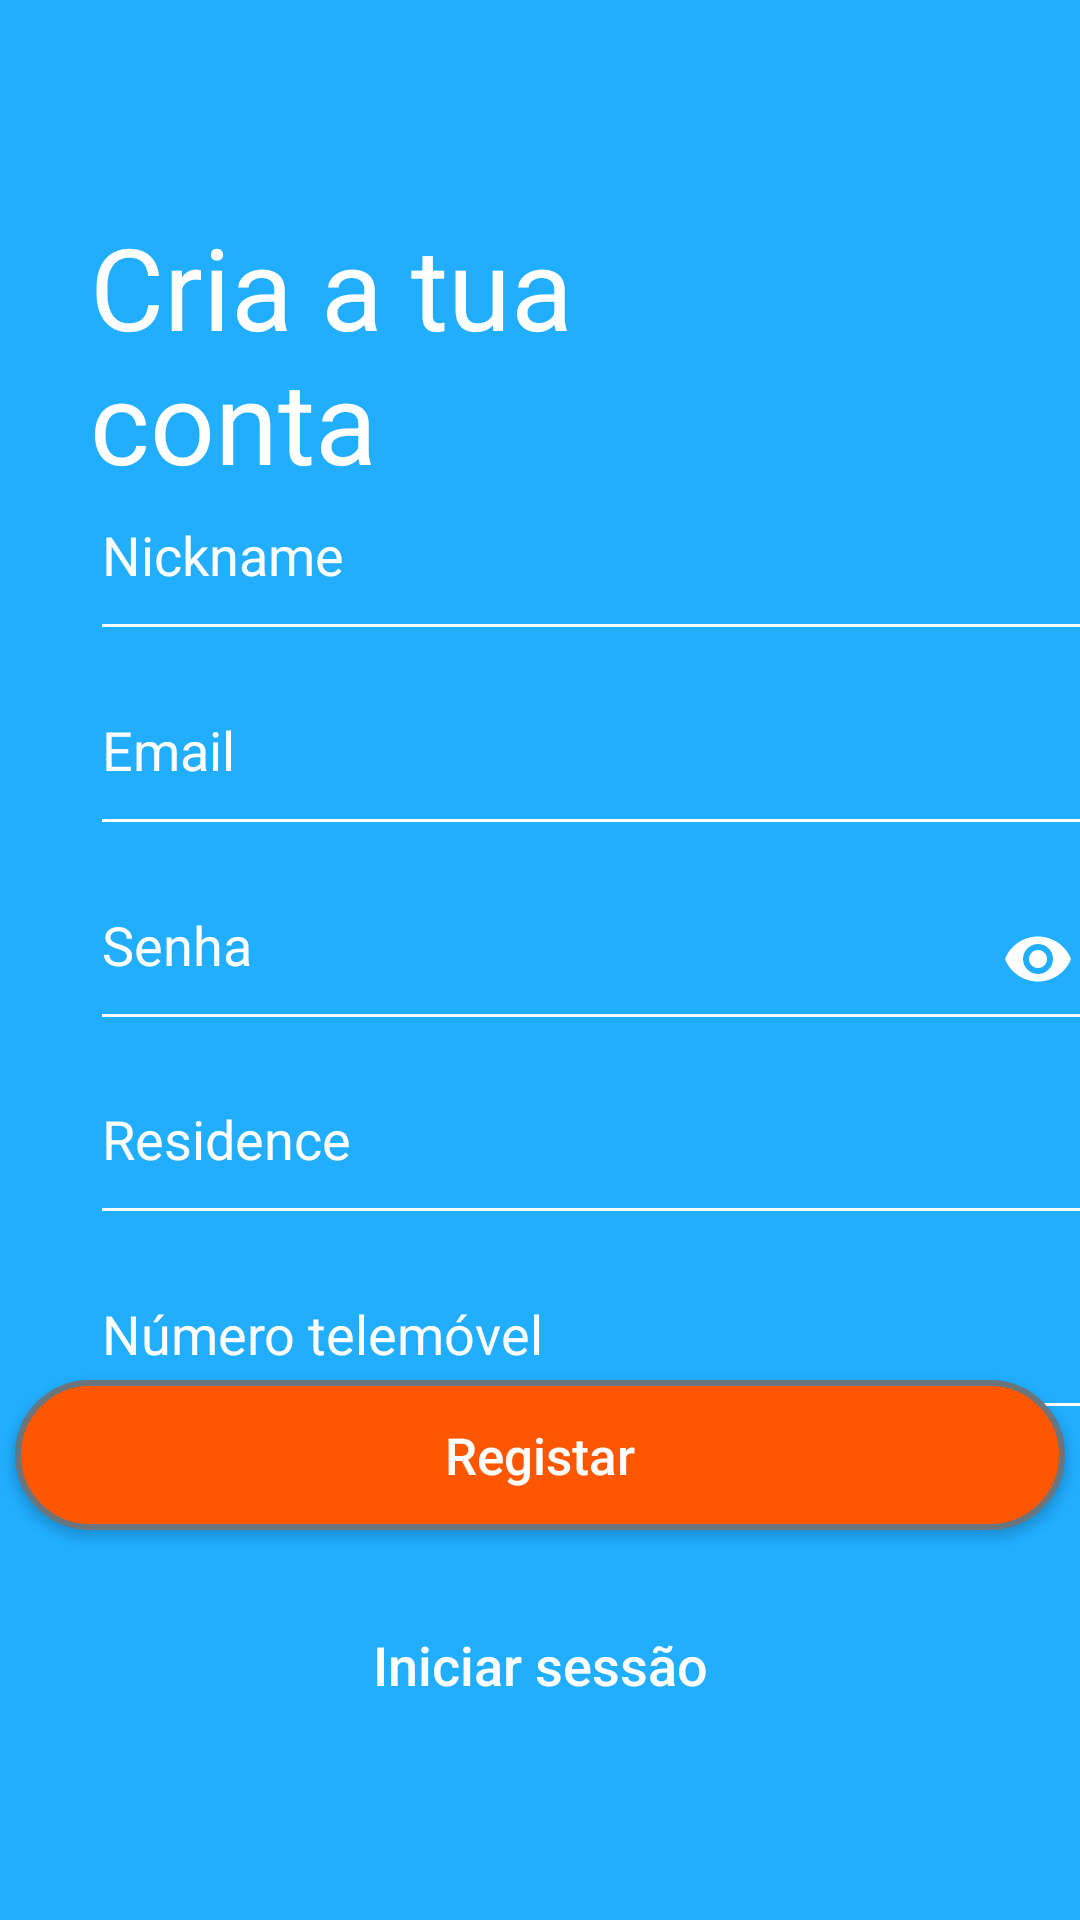

Write the Android layout XML for this screen, with the resource values it uses.
<!-- AndroidManifest.xml: application theme Theme.AppCasa -->
<!-- res/layout/fragment_registo.xml -->
<?xml version="1.0" encoding="utf-8"?>
<FrameLayout xmlns:android="http://schemas.android.com/apk/res/android"
    xmlns:app="http://schemas.android.com/apk/res-auto"
    xmlns:tools="http://schemas.android.com/tools"
    android:layout_width="match_parent"
    android:layout_height="match_parent"
    android:background="#21AEFF"
    tools:context=".RegistoFragment">

    <TextView
        android:id="@+id/textViewCriaATuaConta"
        android:layout_width="210dp"
        android:layout_height="wrap_content"
        android:layout_marginStart="30dp"
        android:layout_marginTop="70dp"
        android:gravity="center|start"
        android:text="Cria a tua conta"
        android:textAlignment="textStart"
        android:textColor="#FFFFFF"
        android:textSize="38sp" />

    <EditText
        android:id="@+id/textNicknameRegisto"
        android:layout_width="340dp"
        android:layout_height="wrap_content"
        android:layout_gravity="center|start"
        android:layout_marginStart="30dp"
        android:layout_marginBottom="130dp"
        android:autofillHints="nome"
        android:backgroundTint="#FFFFFF"
        android:ems="10"
        android:hint="Nickname"
        android:inputType="textPersonName"
        android:paddingBottom="20dp"
        android:textColor="#FFFFFF"
        android:textColorHint="#FFFFFF"
        app:theme="@style/textInputLayoutColors" />

    <EditText
        android:id="@+id/textEmailRegisto"
        android:layout_width="340dp"
        android:layout_height="wrap_content"
        android:layout_gravity="center|start"
        android:layout_marginStart="30dp"
        android:layout_marginBottom="65dp"
        android:autofillHints="email"
        android:backgroundTint="#FFFFFF"
        android:ems="10"
        android:hint="Email"
        android:inputType="textEmailAddress"
        android:paddingBottom="20dp"
        android:textColor="#FFFFFF"
        android:textColorHint="#FFFFFF"
        app:theme="@style/textInputLayoutColors" />

    <com.google.android.material.textfield.TextInputLayout
        android:id="@+id/textSenhaRegisto"
        android:layout_width="340dp"
        android:layout_height="wrap_content"
        android:layout_gravity="center|start"
        android:layout_marginStart="30dp"
        android:autofillHints="password"
        android:textColor="#FFFFFF"
        app:boxStrokeWidth="0dp"
        app:boxStrokeWidthFocused="0dp"
        app:hintEnabled="false"
        app:passwordToggleDrawable="@drawable/show_password_selector"
        app:passwordToggleEnabled="true"
        app:passwordToggleTint="#FFFFFF"
        app:theme="@style/textInputLayoutColors">

        <com.google.android.material.textfield.TextInputEditText
            android:layout_width="match_parent"
            android:layout_height="wrap_content"
            android:backgroundTint="#FFFFFF"
            android:hint="Senha"
            android:inputType="textPassword"
            android:paddingBottom="20dp"
            android:textColor="#FFFFFF"
            android:textColorHint="#FFFFFF" />
    </com.google.android.material.textfield.TextInputLayout>

    <EditText
        android:id="@+id/textResidenceRegisto"
        android:layout_width="340dp"
        android:layout_height="wrap_content"
        android:layout_gravity="center|start"
        android:layout_marginStart="30dp"
        android:layout_marginBottom="-65dp"
        android:autofillHints="apelido"
        android:backgroundTint="#FFFFFF"
        android:ems="10"
        android:hint="Residence"
        android:inputType="textPersonName"
        android:paddingBottom="20dp"
        android:textColor="#FFFFFF"
        android:textColorHint="#FFFFFF"
        app:theme="@style/textInputLayoutColors" />

    <EditText
        android:id="@+id/textPhoneRegisto"
        android:layout_width="340dp"
        android:layout_height="wrap_content"
        android:layout_gravity="center|start"
        android:layout_marginStart="30dp"
        android:layout_marginBottom="-130dp"
        android:autofillHints="apelido"
        android:backgroundTint="#FFFFFF"
        android:ems="10"
        android:hint="Número telemóvel"
        android:inputType="phone"
        android:paddingBottom="20dp"
        android:textColor="#FFFFFF"
        android:textColorHint="#FFFFFF"
        app:theme="@style/textInputLayoutColors" />

    <android.widget.Button
        android:id="@+id/botaoRegisto"
        android:layout_width="350dp"
        android:layout_height="50dp"
        android:layout_gravity="bottom|center"
        android:layout_marginBottom="130dp"
        android:width="200dp"
        android:background="@drawable/botaolaranja"
        android:text="Registar"
        android:textAllCaps="false"
        android:textColor="#FFFFFF"
        android:textSize="17sp" />

    <android.widget.Button
        android:id="@+id/botaoJaTemConta"
        android:layout_width="350dp"
        android:layout_height="50dp"
        android:layout_gravity="bottom|center"
        android:layout_marginBottom="60dp"
        android:width="200dp"
        android:background="@drawable/contornobotaobranco"
        android:text="Iniciar sessão"
        android:textAllCaps="false"
        android:textColor="#FFFFFF"
        android:textSize="18sp" />


</FrameLayout>
<!-- resources referenced by this layout -->
<resources>
  <!-- drawable botaolaranja (drawable) -->
  <?xml version="1.0" encoding="utf-8"?>
  <selector xmlns:android="http://schemas.android.com/apk/res/android">
      <item android:state_enabled="true">
          <shape android:shape="rectangle">
              <solid android:color="@color/orange" />
              <corners android:radius="100dp"/>
              <stroke android:color="#6A757E" android:width="2dp"/>
          </shape>
      </item>
  </selector>
  <style name="textInputLayoutColors" parent="Theme.AppCompat.Light.DarkActionBar">
          <item name="colorControlNormal">@color/gray</item>
          <item name="colorControlActivated">@color/gray</item>
          <item name="colorControlHighlight">@color/gray</item>
      </style>
  <style name="Theme.AppCasa" parent="Theme.MaterialComponents.DayNight.NoActionBar">
          
          <item name="colorPrimary">@color/purple_500</item>
          <item name="colorPrimaryVariant">@color/purple_700</item>
          <item name="colorOnPrimary">@color/white</item>
          
          <item name="colorSecondary">@color/teal_200</item>
          <item name="colorSecondaryVariant">@color/teal_700</item>
          <item name="colorOnSecondary">@color/black</item>
          
          <item name="android:statusBarColor" tools:targetApi="l">#21AEFF</item>
          
      </style>
  <color name="orange">#FF5700</color>
  <color name="gray">#6C7989</color>
  <color name="purple_500">#FF6200EE</color>
  <color name="purple_700">#FF3700B3</color>
  <color name="white">#FFFFFFFF</color>
  <color name="teal_200">#FF03DAC5</color>
  <color name="teal_700">#FF018786</color>
  <color name="black">#FF000000</color>
</resources>
